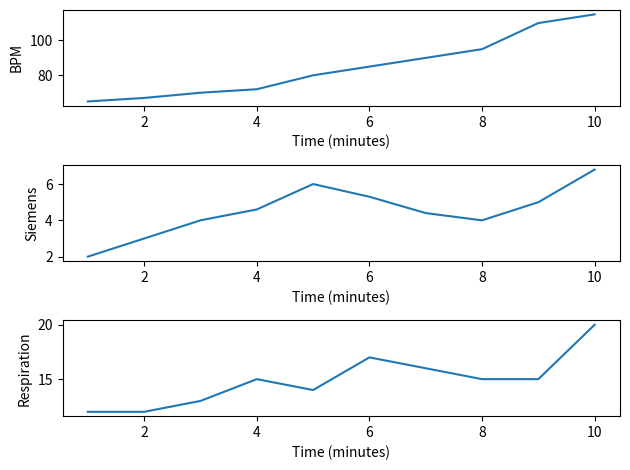

Source code (Python):
from matplotlib import pyplot as plt

BPM = [65,67,70,72,80,85,90,95,110,115]
TIME = [1,2,3,4,5,6,7,8,9,10]

SIEMENS = [2, 3, 4, 4.6, 6, 5.3, 4.4, 4, 5, 6.8]

RESPIRATION = [12, 12, 13, 15, 14, 17, 16, 15, 15, 20]

fig, (graph0, graph1, graph2) = plt.subplots(nrows= 3, ncols=1)

graph0.plot(TIME, BPM)
graph0.set_xlabel("Time (minutes)")
graph0.set_ylabel("BPM")

graph1.plot(TIME, SIEMENS)
graph1.set_xlabel("Time (minutes)")
graph1.set_ylabel("Siemens")

graph2.plot(TIME, RESPIRATION)
graph2.set_xlabel("Time (minutes)")
graph2.set_ylabel("Respiration")

plt.tight_layout()

plt.show()